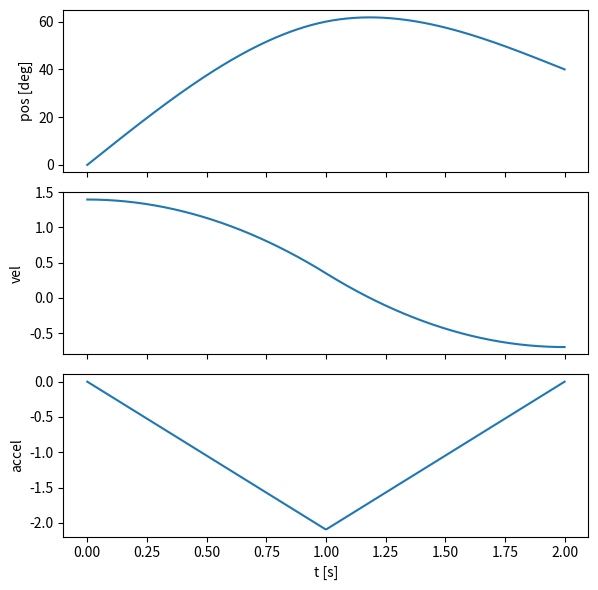

Recreate this plot in Python.
# --- Module 7 engine (embedded; builds on the M6 velocity layer) ---
"""
Module 7 engine - Trajectory Generation (Installment A: Units 1-2).
Builds ON the Module 6 velocity layer (imported verbatim, not reimplemented).
Greenhouse arm: planar 2R, L1=0.4, L2=0.3 (as in M5/M6); redundant 3R extension.
"""
import numpy as np

# ----- Module 6 base (reused verbatim from lesson32_capstone_velocity_layer) -----
def dh(th, d, a, al):
    ct, st, ca, sa = np.cos(th), np.sin(th), np.cos(al), np.sin(al)
    return np.array([[ct, -st*ca, st*sa, a*ct],
                     [st,  ct*ca, -ct*sa, a*st],
                     [0,      sa,     ca,   d ],
                     [0,       0,      0,   1 ]])

def forward_chain(P, T, q):
    M = np.eye(4); Ms = [M.copy()]
    for i, (th0, d0, a, al) in enumerate(P):
        th, d = (th0+q[i], d0) if T[i] == "R" else (th0, d0+q[i])
        M = M @ dh(th, d, a, al); Ms.append(M.copy())
    return Ms

def geometric_jacobian(P, T, q):
    Ms = forward_chain(P, T, q); on = Ms[-1][:3, 3]; J = np.zeros((6, len(q)))
    for i in range(len(q)):
        z = Ms[i][:3, 2]; o = Ms[i][:3, 3]
        if T[i] == "R": J[:3, i] = np.cross(z, on-o); J[3:, i] = z
        else: J[:3, i] = z
    return J

def Jv_planar(P, T, q): return geometric_jacobian(P, T, q)[:2, :]
def fk_xy(P, T, q): return forward_chain(P, T, q)[-1][:2, 3]

EPS = 0.08  # singularity threshold on sigma_min (M6 convention)

def analyze(P, T, q):
    J = Jv_planar(P, T, q); U, S, Vt = np.linalg.svd(J)
    w = float(np.prod(S)); kappa = float(S[0]/max(S[-1], 1e-12))
    return {"sigma": S, "w": w, "kappa": kappa,
            "axes": [(U[:, i], float(S[i])) for i in range(len(S))],
            "singular": bool(S[-1] < EPS), "sigma_min": float(S[-1]),
            "J": J, "U": U, "Vt": Vt}

def dls(J, lam): return J.T @ np.linalg.inv(J @ J.T + lam**2*np.eye(J.shape[0]))

def schedule_lambda(sigma_min, lam_max=0.1, eps=EPS):
    if sigma_min >= eps: return 0.0
    return float(np.sqrt((1-(sigma_min/eps)**2))*lam_max)

def velocity_layer(P, T, q, xi_d, z=None):
    """M6 deliverable: commanded tool twist -> joint rates (open-loop, singularity-robust)."""
    rep = analyze(P, T, q); lam = schedule_lambda(rep["sigma_min"])
    J = rep["J"]; Jd = dls(J, lam) if lam > 0 else np.linalg.pinv(J)
    qd = Jd @ xi_d
    if z is not None:
        qd = qd + (np.eye(len(q)) - Jd @ J) @ z
    info = {"w": rep["w"], "kappa": rep["kappa"], "sigma_min": rep["sigma_min"],
            "lambda": lam, "singular": rep["singular"]}
    return qd, info

# Canonical greenhouse arms
P2 = [(0, 0, 0.4, 0), (0, 0, 0.3, 0)]; T2 = ["R", "R"]                       # 2R, L1=0.4 L2=0.3
P3 = [(0, 0, 0.4, 0), (0, 0, 0.3, 0), (0, 0, 0.2, 0)]; T3 = ["R", "R", "R"]  # redundant 3R

# ----- Module 7 NEW: time parameterization (Units 1-2) -----
def poly_eval(c, t):
    """Evaluate ascending-coeff polynomial c=[c0..cn] and its 1st-3rd derivatives at t."""
    t = np.asarray(t, float); n = len(c)
    pos = sum(c[k]*t**k for k in range(n))
    vel = sum(k*c[k]*t**(k-1) for k in range(1, n)) if n > 1 else np.zeros_like(t)
    acc = sum(k*(k-1)*c[k]*t**(k-2) for k in range(2, n)) if n > 2 else np.zeros_like(t)
    jrk = sum(k*(k-1)*(k-2)*c[k]*t**(k-3) for k in range(3, n)) if n > 3 else np.zeros_like(t)
    return pos, vel, acc, jrk

def cubic_coeffs(q0, qf, v0, vf, T):
    """Cubic q(t) on [0,T] matching position+velocity endpoints. Ascending coeffs (C1)."""
    a0 = q0; a1 = v0
    a2 = (3*(qf-q0) - (2*v0+vf)*T) / T**2
    a3 = (2*(q0-qf) + (v0+vf)*T) / T**3
    return np.array([a0, a1, a2, a3])

def quintic_coeffs(q0, qf, v0, vf, a0, af, T):
    """Quintic q(t) on [0,T] matching position+velocity+acceleration endpoints. Ascending (C2)."""
    c0 = q0; c1 = v0; c2 = a0/2.0
    T2, T3, T4, T5 = T**2, T**3, T**4, T**5
    h = qf - q0
    c3 = (20*h - (8*vf + 12*v0)*T - (3*a0 - af)*T2) / (2*T3)
    c4 = (-30*h + (14*vf + 16*v0)*T + (3*a0 - 2*af)*T2) / (2*T4)
    c5 = (12*h - (6*vf + 6*v0)*T - (a0 - af)*T2) / (2*T5)
    return np.array([c0, c1, c2, c3, c4, c5])

def trapezoidal_profile(dist, v_max, a_max, n=400):
    """Trapezoidal velocity profile over scalar distance. Returns t, s, v, a, T_total.
    Acceleration is piecewise-constant -> discontinuous (jerk impulses at the corners)."""
    dist = float(dist); sgn = 1.0 if dist >= 0 else -1.0; D = abs(dist)
    if D == 0: t = np.linspace(0,1,n); z=np.zeros_like(t); return t,z,z,z,1.0
    t_acc = v_max / a_max
    d_acc = 0.5 * a_max * t_acc**2
    if 2*d_acc > D:                      # triangular (never reaches v_max)
        t_acc = np.sqrt(D / a_max); v_peak = a_max*t_acc; t_flat = 0.0
    else:
        v_peak = v_max; t_flat = (D - 2*d_acc) / v_max; d_acc = 0.5*a_max*t_acc**2
    Tf = 2*t_acc + t_flat
    t = np.linspace(0, Tf, n)
    s = np.zeros_like(t); v = np.zeros_like(t); a = np.zeros_like(t)
    for i, ti in enumerate(t):
        if ti < t_acc:
            a[i] = a_max; v[i] = a_max*ti; s[i] = 0.5*a_max*ti**2
        elif ti < t_acc + t_flat:
            a[i] = 0.0; v[i] = v_peak; s[i] = d_acc + v_peak*(ti - t_acc)
        else:
            td = ti - t_acc - t_flat
            a[i] = -a_max; v[i] = v_peak - a_max*td
            s[i] = d_acc + v_peak*t_flat + v_peak*td - 0.5*a_max*td**2
    return t, sgn*s, sgn*v, sgn*a, Tf

def s_curve_profile(dist, v_max, a_max, j_max, n=600):
    """Jerk-limited (S-curve) profile by integrating a 7-segment jerk sequence.
    Returns t, s, v, a, j, T_total. Jerk is bounded by j_max -> acceleration is continuous."""
    dist = float(dist); sgn = 1.0 if dist >= 0 else -1.0; D = abs(dist)
    if D == 0: t = np.linspace(0,1,n); z=np.zeros_like(t); return t,z,z,z,z,1.0
    Tj = a_max / j_max
    t_const_a = max(v_max/a_max - Tj, 0.0)
    dt = 5e-4
    def simulate(coast):
        seg = [(+j_max, Tj), (0.0, t_const_a), (-j_max, Tj),
               (0.0, coast),
               (-j_max, Tj), (0.0, t_const_a), (+j_max, Tj)]
        ts=[0.0]; s=[0.0]; v=[0.0]; a=[0.0]; j=[0.0]
        for jv, dur in seg:
            steps = max(int(round(dur/dt)), 0)
            for _ in range(steps):
                a_n = a[-1]+jv*dt; v_n = v[-1]+a[-1]*dt; s_n = s[-1]+v[-1]*dt
                ts.append(ts[-1]+dt); j.append(jv); a.append(a_n); v.append(v_n); s.append(s_n)
        return (np.array(ts),np.array(s),np.array(v),np.array(a),np.array(j))
    lo, hi = 0.0, 20.0
    for _ in range(60):
        mid=(lo+hi)/2; _,s,_,_,_ = simulate(mid)
        if s[-1] < D: lo=mid
        else: hi=mid
    ts,s,v,a,j = simulate((lo+hi)/2)
    tt=np.linspace(0,ts[-1],n)
    s=np.interp(tt,ts,s); v=np.interp(tt,ts,v); a=np.interp(tt,ts,a); j=np.interp(tt,ts,j)
    return tt, sgn*s, sgn*v, sgn*a, sgn*j, float(ts[-1])

# ============================================================================
# Unit 3-4 additions (Installment B): joint-space & Cartesian-space trajectories
# Builds on the M6 base above (fk_xy, velocity_layer, P2/T2) and the Unit 1-2
# time utilities (cubic_coeffs, quintic_coeffs, poly_eval). No dynamics, no feedback.
# ============================================================================

# ---- planar 2R closed-form inverse kinematics (position only) --------------
def ik_2link(x, y, L1=0.4, L2=0.3, elbow="up"):
    """Closed-form IK for the planar 2R arm. Returns (q1, q2) or None if unreachable.
    elbow='up' picks q2>=0; 'down' picks q2<=0."""
    r2 = x*x + y*y
    c2 = (r2 - L1*L1 - L2*L2) / (2*L1*L2)
    if c2 < -1.0 - 1e-9 or c2 > 1.0 + 1e-9:
        return None                      # outside the annulus -> unreachable
    c2 = min(1.0, max(-1.0, c2))
    s2 = np.sqrt(max(0.0, 1 - c2*c2))
    if elbow == "down": s2 = -s2
    q2 = np.arctan2(s2, c2)
    q1 = np.arctan2(y, x) - np.arctan2(L2*np.sin(q2), L1 + L2*np.cos(q2))
    return np.array([q1, q2])

# ---- synchronized multi-joint polynomial trajectory ------------------------
def joint_traj(q0, qf, T, kind="quintic", v0=None, vf=None):
    """Per-joint polynomial coefficients for a synchronized rest-to-rest move
    over a COMMON duration T (all joints start and finish together).
    kind in {'cubic','quintic'}. Returns a list of coefficient arrays."""
    q0 = np.atleast_1d(np.asarray(q0, float)); qf = np.atleast_1d(np.asarray(qf, float))
    n = len(q0); v0 = np.zeros(n) if v0 is None else np.atleast_1d(v0)
    vf = np.zeros(n) if vf is None else np.atleast_1d(vf)
    coeffs = []
    for i in range(n):
        if kind == "cubic":
            coeffs.append(cubic_coeffs(q0[i], qf[i], v0[i], vf[i], T))
        else:
            coeffs.append(quintic_coeffs(q0[i], qf[i], v0[i], vf[i], 0.0, 0.0, T))
    return coeffs

def sample_joint_traj(coeffs, T, n=200):
    """Sample a multi-joint polynomial trajectory. Returns t, Q, Qd, Qdd (each n x dof)."""
    t = np.linspace(0, T, n)
    cols = [poly_eval(c, t) for c in coeffs]
    Q   = np.stack([c[0] for c in cols], axis=1)
    Qd  = np.stack([c[1] for c in cols], axis=1)
    Qdd = np.stack([c[2] for c in cols], axis=1)
    return t, Q, Qd, Qdd

def sync_duration(q0, qf, vmax):
    """Minimum common duration so no joint exceeds vmax under a quintic
    (peak speed = 15*|dq|/(8T)). The slowest joint sets the pace."""
    q0 = np.atleast_1d(np.asarray(q0, float)); qf = np.atleast_1d(np.asarray(qf, float))
    dq = np.abs(qf - q0)
    return float(np.max(15.0 * dq / (8.0 * vmax)))

# ---- C2 natural cubic spline through via-points (per scalar joint) ---------
def cubic_spline_natural(ts, ys):
    """Natural cubic spline (second derivative = 0 at the ends) through knots
    (ts, ys). Returns a dict usable by eval_spline. C2 at interior knots."""
    ts = np.asarray(ts, float); ys = np.asarray(ys, float); n = len(ts) - 1
    h = np.diff(ts)
    # solve for second derivatives m via tridiagonal system (natural BCs m0=mn=0)
    A = np.zeros((n+1, n+1)); rhs = np.zeros(n+1)
    A[0,0] = 1.0; A[n,n] = 1.0
    for i in range(1, n):
        A[i, i-1] = h[i-1]
        A[i, i]   = 2*(h[i-1] + h[i])
        A[i, i+1] = h[i]
        rhs[i] = 6*((ys[i+1]-ys[i])/h[i] - (ys[i]-ys[i-1])/h[i-1])
    m = np.linalg.solve(A, rhs)
    return {"ts": ts, "ys": ys, "m": m, "h": h}

def eval_spline(sp, t):
    """Evaluate a natural cubic spline and its first two derivatives at scalar t.
    Returns (y, yd, ydd)."""
    ts, ys, m, h = sp["ts"], sp["ys"], sp["m"], sp["h"]
    i = int(np.clip(np.searchsorted(ts, t) - 1, 0, len(ts)-2))
    dt = t - ts[i]; hi = h[i]
    A = (ts[i+1]-t)/hi; B = (t-ts[i])/hi
    y = (A*ys[i] + B*ys[i+1]
         + ((A**3 - A)*m[i] + (B**3 - B)*m[i+1]) * (hi*hi)/6.0)
    yd = ((ys[i+1]-ys[i])/hi
          - (3*A*A - 1)/6.0*hi*m[i] + (3*B*B - 1)/6.0*hi*m[i+1])
    ydd = A*m[i] + B*m[i+1]
    return y, yd, ydd

# ---- Cartesian straight-line tool motion + IK-per-sample -------------------
def cartesian_line(p0, p1, s):
    """Straight-line tool position at path parameter s in [0,1]."""
    p0 = np.asarray(p0, float); p1 = np.asarray(p1, float)
    return (1.0 - s)*p0 + s*p1

def cartesian_traj_ik(p0, p1, T, n=120, kind="quintic", elbow="up", L1=0.4, L2=0.3):
    """Straight-line tool path p0->p1, timed by a quintic time scaling s(t),
    with closed-form 2R IK solved at each sample. Returns t, Ptool (n x 2),
    Q (n x 2). Raises ValueError if any sample is unreachable."""
    t = np.linspace(0, T, n)
    cs = quintic_coeffs(0.0, 1.0, 0, 0, 0, 0, T)
    s, _, _, _ = poly_eval(cs, t)
    Ptool = np.stack([cartesian_line(p0, p1, si) for si in s])
    Q = np.zeros((n, 2))
    for k in range(n):
        sol = ik_2link(Ptool[k,0], Ptool[k,1], L1, L2, elbow)
        if sol is None:
            raise ValueError("unreachable tool point on the straight-line path at sample %d" % k)
        Q[k] = sol
    return t, Ptool, Q

# ---- orientation interpolation: SLERP --------------------------------------
def quat_axis_angle(axis, angle):
    axis = np.asarray(axis, float); axis = axis/np.linalg.norm(axis)
    return np.concatenate([[np.cos(angle/2)], np.sin(angle/2)*axis])  # [w, x, y, z]

def slerp(q0, q1, s):
    """Spherical linear interpolation between unit quaternions q0, q1 (w,x,y,z)."""
    q0 = np.asarray(q0, float); q1 = np.asarray(q1, float)
    q0 = q0/np.linalg.norm(q0); q1 = q1/np.linalg.norm(q1)
    d = np.dot(q0, q1)
    if d < 0:                       # take the shortest arc
        q1 = -q1; d = -d
    if d > 0.9995:                  # nearly parallel -> linear, then renormalize
        q = q0 + s*(q1 - q0); return q/np.linalg.norm(q)
    th0 = np.arccos(d); th = th0*s
    q2 = q1 - q0*d; q2 = q2/np.linalg.norm(q2)
    return q0*np.cos(th) + q2*np.sin(th)

def slerp_angle(a0, a1, s):
    """Shortest-arc interpolation of a planar orientation angle (radians)."""
    d = (a1 - a0 + np.pi) % (2*np.pi) - np.pi   # wrap to (-pi, pi]
    return a0 + s*d

# ---- screw interpolation in SE(2) (unified position + orientation) ---------
def se2(theta, x, y):
    c, s = np.cos(theta), np.sin(theta)
    return np.array([[c, -s, x], [s, c, y], [0, 0, 1.0]])

def _se2_log(Tm):
    """Matrix log of an SE(2) element -> twist (vx, vy, omega)."""
    th = np.arctan2(Tm[1,0], Tm[0,0]); p = Tm[:2, 2]
    if abs(th) < 1e-9:
        return np.array([p[0], p[1], 0.0])
    A = np.sin(th)/th; B = (1 - np.cos(th))/th
    Vinv = np.array([[A, B], [-B, A]]) / (A*A + B*B)
    v = Vinv @ p
    return np.array([v[0], v[1], th])

def _se2_exp(xi):
    """Exp of an se(2) twist (vx, vy, omega) -> SE(2) element."""
    vx, vy, th = xi
    if abs(th) < 1e-9:
        return se2(0.0, vx, vy)
    V = np.array([[np.sin(th), -(1-np.cos(th))], [(1-np.cos(th)), np.sin(th)]]) / th
    p = V @ np.array([vx, vy])
    return se2(th, p[0], p[1])

def screw_interp_se2(T0, T1, s):
    """Constant-twist (screw) interpolation between SE(2) poses T0, T1 at s in [0,1].
    T(s) = T0 * exp(s * log(T0^{-1} T1)) -> a single screw motion."""
    T0inv = np.linalg.inv(T0)
    xi = _se2_log(T0inv @ T1)
    return T0 @ _se2_exp(s * xi)


import numpy as np
import matplotlib
matplotlib.use('Agg')
import matplotlib.pyplot as plt
rng = np.random.default_rng(7)
checks = []

ts=np.array([0.,1.,2.]); ys=np.deg2rad([0,60,40])
sp=cubic_spline_natural(ts,ys)
# interpolates every knot
checks.append(all(abs(eval_spline(sp,tk)[0]-yk)<1e-9 for tk,yk in zip(ts,ys)))
# C2: acceleration continuous across the interior knot t=1
yddL=eval_spline(sp,1-1e-6)[2]; yddR=eval_spline(sp,1+1e-6)[2]
checks.append(abs(yddL-yddR)<1e-3)
# flows through: nonzero velocity at the via (contrast stop-at-each)
v_via=eval_spline(sp,1.0)[1]
checks.append(abs(v_via)>1e-3)
print('ydd at via (L,R): %.4f, %.4f (continuous -> C2)'%(yddL,yddR))
print('velocity at via: %.4f rad/s (nonzero -> flows through, no stop)'%v_via)

tt=np.linspace(0,2,400); Y=np.array([eval_spline(sp,t) for t in tt])
fig,ax=plt.subplots(3,1,figsize=(6,6),sharex=True)
ax[0].plot(tt,np.rad2deg(Y[:,0])); ax[0].set_ylabel('pos [deg]')
ax[1].plot(tt,Y[:,1]); ax[1].set_ylabel('vel'); ax[2].plot(tt,Y[:,2]); ax[2].set_ylabel('accel'); ax[2].set_xlabel('t [s]')
plt.tight_layout(); plt.close(fig); print('plotted spline pos/vel/accel')

assert all(checks), f'FAILED: {checks}'
print(f'{sum(checks)}/{len(checks)} checks passed.')
print('All checks passed.')
